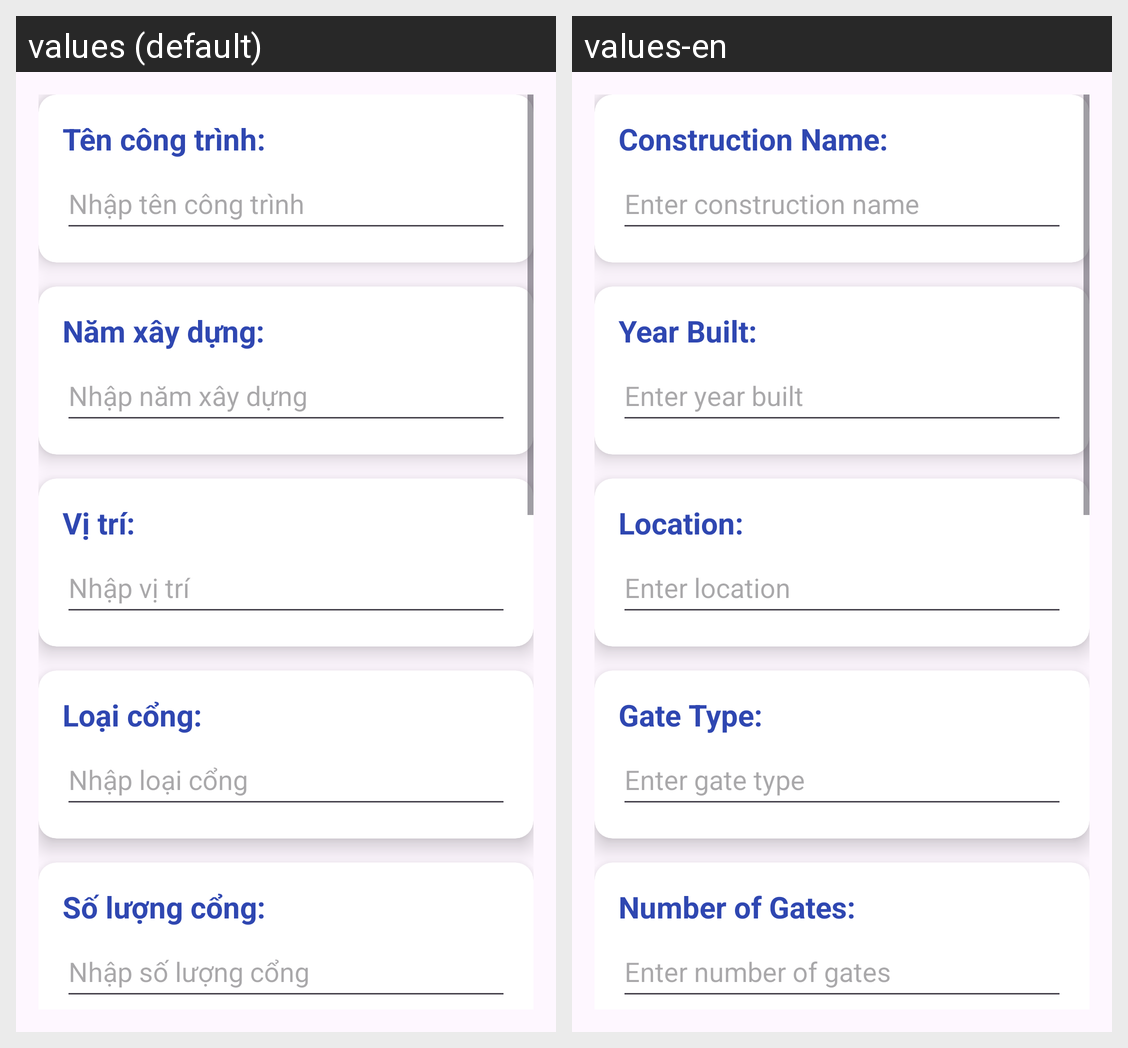

Here is an Android app screen in its default locale and in the app's own translations. Write out the translated-string differences for the strings that appear on this screen.
Android screen res/layout/layout1.xml rendered under 2 locales, left to right: values (default), values-en. Device: Nexus 5 (rendered at 1080×1920; each locale shown at half size, 540×960, under a caption strip naming it); theme Theme.MyApp.
Strings drawn on this screen, with the default value and each locale's value (text and hints the layout hard-codes, and strings that could not be matched under every locale, appear in the picture but are not listed):

construction_name_label
  values: Tên công trình:
  values-en: Construction Name:

enter_construction_name_hint
  values: Nhập tên công trình
  values-en: Enter construction name

year_built_label
  values: Năm xây dựng:
  values-en: Year Built:

enter_year_built_hint
  values: Nhập năm xây dựng
  values-en: Enter year built

location_label
  values: Vị trí:
  values-en: Location:

enter_location_hint
  values: Nhập vị trí
  values-en: Enter location

gate_type_label
  values: Loại cổng:
  values-en: Gate Type:

enter_gate_type_hint
  values: Nhập loại cổng
  values-en: Enter gate type

number_of_gates_label
  values: Số lượng cổng:
  values-en: Number of Gates:

enter_number_of_gates_hint
  values: Nhập số lượng cổng
  values-en: Enter number of gates
